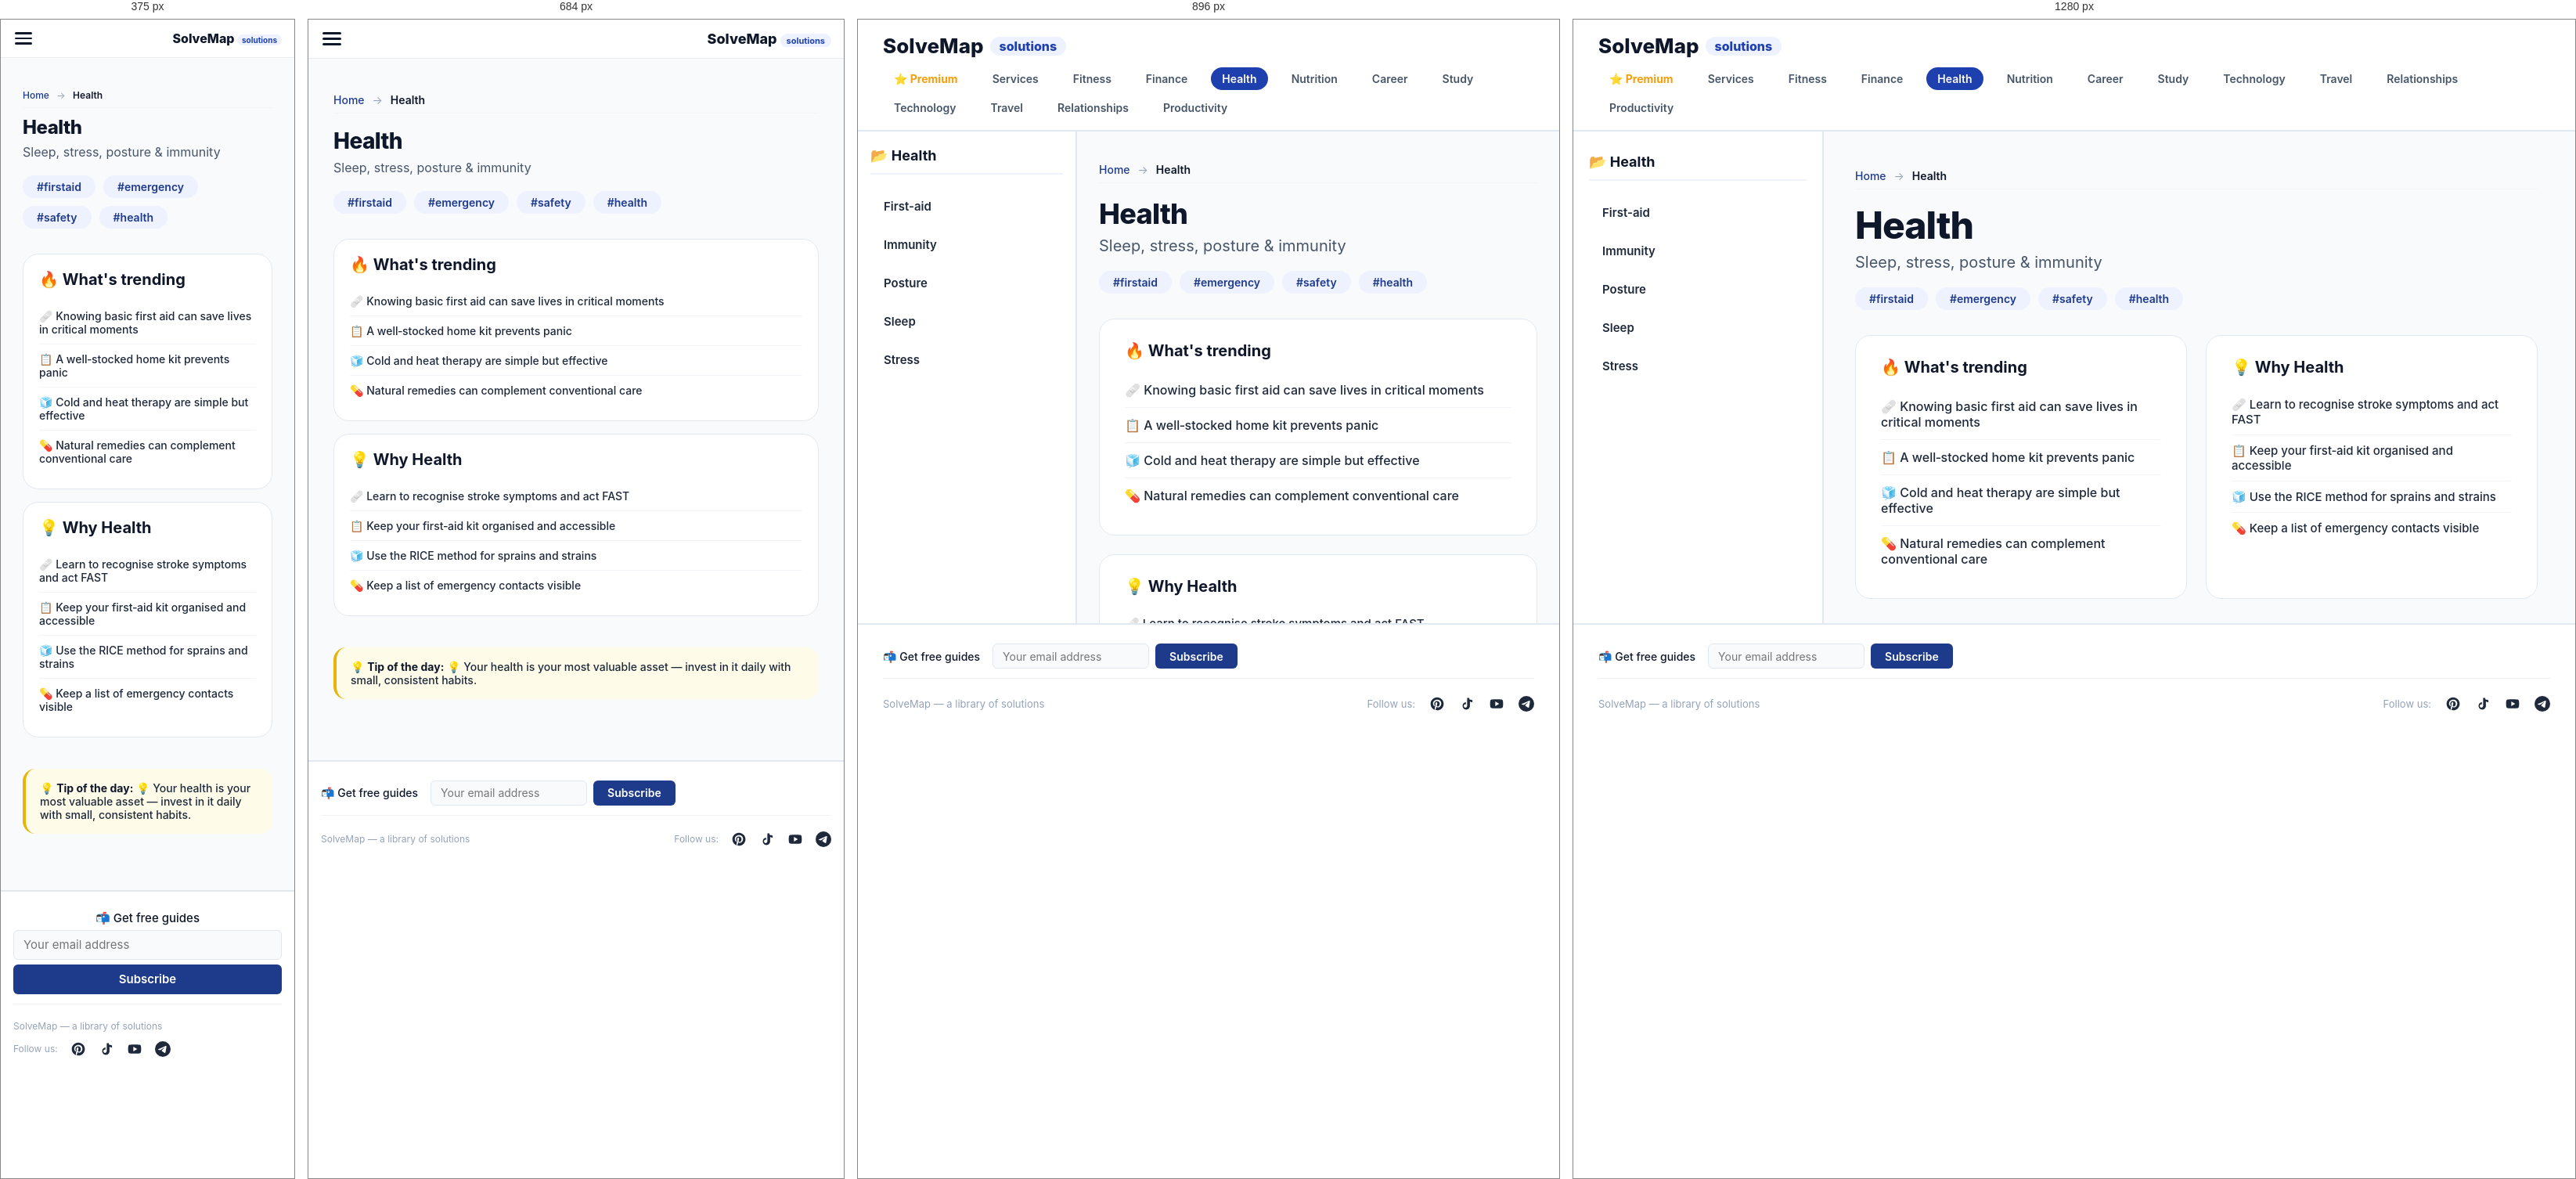
Rendered at 375 px, 684 px, 896 px and 1280 px, left to right.

<!-- file: index.html -->
<!DOCTYPE html>
<html lang="en">
<head>
    <meta charset="UTF-8" />
    <meta name="viewport" content="width=device-width, initial-scale=1.0" />
    <title>Health — SolveMap</title>
    <meta name="description" content="Sleep, stress, posture &amp; immunity — free guides and solutions at SolveMap." />
    <link rel="icon" type="image/png" href="../favicon.png" />
    <link rel="preconnect" href="https://fonts.googleapis.com" />
    <link rel="preconnect" href="https://fonts.gstatic.com" crossorigin />
    <link href="https://fonts.googleapis.com/css2?family=Inter:opsz,wght@14..32,400;14..32,500;14..32,600;14..32,700;14..32,800&display=swap" rel="stylesheet" />
    <style>
        :root { --primary: #1e40af; --accent: #3b82f6; }
        @media (max-width: 768px) {
            html, body {
                overflow: auto !important;
                height: auto !important;
                min-height: 100vh;
            }
            .app {
                display: block !important;
                height: auto !important;
                overflow: visible !important;
            }
            .sidebar {
                display: none !important;
            }
            .main-content {
                display: block !important;
                height: auto !important;
                overflow-y: visible !important;
                padding-bottom: 60px !important;
            }
            #content-inner {
                padding: 16px !important;
            }
            .footer {
                position: relative !important;
                margin-top: 20px !important;
            }
        }
        
    .footer-subscribe {
        display: flex;
        align-items: center;
        gap: 10px 16px;
        flex-wrap: wrap;
        width: 100%;
        padding: 8px 0 12px;
        border-bottom: 1px solid #eef2f0;
        margin-bottom: 10px;
    }
    .footer-subscribe .label {
        font-size: 14px;
        font-weight: 500;
        color: #0f172a;
        white-space: nowrap;
    }
    .footer-subscribe .subscribe-form {
        display: flex;
        align-items: center;
        gap: 8px;
        flex: 0 1 auto;
    }
    .footer-subscribe .subscribe-form input[type="email"] {
        width: 200px;
        height: 32px;
        padding: 4px 12px;
        font-size: 14px;
        background: #f8fafc;
        border: 1px solid #e2e8f0;
        border-radius: 6px;
        outline: none;
        font-family: 'Inter', sans-serif;
        transition: border-color 0.2s;
        box-sizing: border-box;
    }
    .footer-subscribe .subscribe-form input[type="email"]:focus {
        border-color: #1e3a8a;
    }
    .footer-subscribe .subscribe-form button {
        height: 32px;
        padding: 4px 18px;
        font-size: 14px;
        font-weight: 600;
        background: #1e3a8a;
        color: #ffffff;
        border: none;
        border-radius: 6px;
        cursor: pointer;
        font-family: 'Inter', sans-serif;
        white-space: nowrap;
        transition: background 0.2s;
        box-sizing: border-box;
    }
    .footer-subscribe .subscribe-form button:hover {
        background: #2563eb;
    }
    .footer-subscribe .subscribe-message {
        font-size: 13px;
        padding: 2px 10px;
        border-radius: 4px;
        display: none;
        flex-basis: 100%;
    }
    .footer-subscribe .subscribe-message.success {
        display: block;
        color: #166534;
    }
    .footer-subscribe .subscribe-message.error {
        display: block;
        color: #991b1b;
    }
    @media (max-width: 600px) {
        .footer-subscribe {
            flex-direction: column;
            align-items: stretch;
            gap: 6px;
        }
        .footer-subscribe .subscribe-form {
            flex-direction: column;
            align-items: stretch;
            gap: 6px;
        }
        .footer-subscribe .subscribe-form input[type="email"],
        .footer-subscribe .subscribe-form button {
            width: 100%;
            height: 38px;
            font-size: 15px;
        }
        .footer-subscribe .subscribe-form input[type="email"] {
            width: 100%;
        }
        .footer-subscribe .label {
            font-size: 15px;
        }
    }
    
        
    .breadcrumbs {
        font-size: 14px;
        color: #64748b;
        margin-bottom: 20px;
        padding: 8px 0;
        border-bottom: 1px solid #f1f4f9;
    }
    .breadcrumbs a {
        color: #1e3a8a;
        text-decoration: none;
        font-weight: 500;
    }
    .breadcrumbs a:hover {
        text-decoration: underline;
    }
    .breadcrumbs .sep {
        margin: 0 6px;
        color: #94a3b8;
    }
    .breadcrumbs .current {
        color: #0f172a;
        font-weight: 600;
    }
    @media (max-width: 600px) {
        .breadcrumbs {
            font-size: 12px;
            margin-bottom: 12px;
        }
    }
    
        
    /* ----- Блок "Недавно просмотренные" и "Вам также может понравиться" ----- */
    .recently-viewed {
        margin: 32px 0 20px;
        padding: 20px 0;
        border-top: 2px solid #eef2ff;
    }
    .recently-viewed h2 {
        font-size: 22px;
        font-weight: 700;
        margin-bottom: 16px;
        color: #0f172a;
    }
    .related-grid {
        display: grid;
        grid-template-columns: repeat(3, 1fr);
        gap: 16px;
    }
    .related-card {
        background: #ffffff;
        border: 1px solid #f1f4f9;
        border-radius: 12px;
        padding: 14px 16px;
        text-decoration: none;
        color: #0f172a;
        transition: all 0.2s;
        display: flex;
        justify-content: space-between;
        align-items: center;
        gap: 12px;
        max-width: 100%;
        box-sizing: border-box;
    }
    .related-card:hover {
        border-color: #dbe2ed;
        box-shadow: 0 4px 12px rgba(0,0,0,0.04);
        transform: translateY(-2px);
    }
    .related-left {
        display: flex;
        align-items: center;
        gap: 12px;
        flex: 1 1 auto;
        min-width: 0;
    }
    .related-icon {
        font-size: 22px;
        flex-shrink: 0;
    }
    .related-info {
        display: flex;
        flex-direction: column;
        flex: 1 1 auto;
        min-width: 0;
    }
    .related-name {
        font-weight: 600;
        font-size: 14px;
        line-height: 1.3;
        white-space: normal;
        word-break: break-word;
        overflow-wrap: break-word;
    }
    .related-meta {
        font-size: 11px;
        color: #94a3b8;
        font-weight: 500;
        white-space: normal;
        word-break: break-word;
    }
    .related-badge {
        font-size: 10px;
        font-weight: 600;
        color: #1e3a8a;
        background: #eef2ff;
        padding: 2px 10px;
        border-radius: 40px;
        flex-shrink: 0;
    }
    .related-badge.premium-badge {
        background: #f59e0b;
        color: #0f172a;
    }
    .related-card.premium-card {
        border: 2px solid #f59e0b;
        box-shadow: 0 4px 12px rgba(245,158,11,0.15);
    }
    .related-card.premium-card:hover {
        border-color: #d97706;
        box-shadow: 0 8px 24px rgba(245,158,11,0.2);
    }
    @media (max-width: 768px) {
        .related-grid {
            grid-template-columns: 1fr 1fr;
        }
    }
    @media (max-width: 480px) {
        .related-grid {
            grid-template-columns: 1fr;
        }
    }
    /* Фильтры на странице подкатегорий */
    .filter-bar {
        display: flex;
        flex-wrap: wrap;
        gap: 8px 12px;
        margin-bottom: 20px;
        padding: 12px 0;
        border-bottom: 1px solid #f1f4f9;
    }
    .filter-btn {
        padding: 4px 14px;
        border: 1px solid #e2e8f0;
        border-radius: 40px;
        background: #ffffff;
        color: #1e293b;
        font-size: 13px;
        font-weight: 500;
        cursor: pointer;
        transition: all 0.2s;
        font-family: 'Inter', sans-serif;
    }
    .filter-btn:hover {
        background: #f1f4f9;
        border-color: #94a3b8;
    }
    .filter-btn.active {
        background: #1e3a8a;
        color: #ffffff;
        border-color: #1e3a8a;
    }
    .filter-btn.type {
        border-color: #e2e8f0;
    }
    .filter-btn.type.active {
        background: #1e3a8a;
        color: #ffffff;
        border-color: #1e3a8a;
    }
    .filter-label {
        font-size: 13px;
        font-weight: 600;
        color: #475569;
        margin-right: 4px;
    }
    .file-grid {
        display: grid;
        grid-template-columns: repeat(3, 1fr);
        gap: 16px;
    }
    .file-card {
        background: #ffffff;
        border: 1px solid #f1f4f9;
        border-radius: 12px;
        padding: 16px;
        text-decoration: none;
        color: #0f172a;
        transition: all 0.2s;
        display: flex;
        flex-direction: column;
        gap: 6px;
    }
    .file-card:hover {
        border-color: #dbe2ed;
        box-shadow: 0 4px 12px rgba(0,0,0,0.04);
        transform: translateY(-2px);
    }
    .file-card .icon {
        font-size: 24px;
    }
    .file-card .name {
        font-weight: 600;
        font-size: 15px;
        line-height: 1.3;
    }
    .file-card .desc {
        font-size: 13px;
        color: #64748b;
        line-height: 1.4;
    }
    .file-card .badge {
        font-size: 11px;
        font-weight: 600;
        color: #1e3a8a;
        background: #eef2ff;
        padding: 2px 10px;
        border-radius: 40px;
        align-self: flex-start;
    }
    @media (max-width: 768px) {
        .file-grid {
            grid-template-columns: 1fr 1fr;
        }
    }
    @media (max-width: 480px) {
        .file-grid {
            grid-template-columns: 1fr;
        }
    }
    
    </style>
    <link rel="stylesheet" href="../styles/category.css" />
    <script async src="https://www.googletagmanager.com/gtag/js?id=G-FS6Q6N9PCJ"></script>
    <script>window.dataLayer=window.dataLayer||[];function gtag(){dataLayer.push(arguments);}gtag('js',new Date());gtag('config','G-FS6Q6N9PCJ');</script>
</head>
<body>
    <div class="mobile-overlay" id="mobileOverlay"></div>
    <div class="mobile-menu" id="mobileMenu"><button class="close-btn" onclick="closeMobileMenu()">✕</button><div class="menu-back" onclick="window.location.href='../'">← All Categories</div><div class="menu-section-title">📂 Health</div><a href="./first-aid/">First-aid</a><a href="./immunity/">Immunity</a><a href="./posture/">Posture</a><a href="./sleep/">Sleep</a><a href="./stress/">Stress</a></div>
    <div class="mobile-header"><button class="hamburger" id="hamburgerBtn" onclick="toggleMobileMenu()" aria-label="Menu"><span></span><span></span><span></span></button><a class="mobile-logo" href="../">SolveMap <span>solutions</span></a></div>
    <header class="header"><div class="logo" onclick="window.location.href='../'">SolveMap <span>solutions</span></div><nav class="header-categories"><a href="../premium/" style="color:#f59e0b;font-weight:700;">⭐ Premium</a><a href="../services/">Services</a><a href="../fitness/" class="">Fitness</a><a href="../finance/" class="">Finance</a><a href="../health/" class="active">Health</a><a href="../nutrition/" class="">Nutrition</a><a href="../career/" class="">Career</a><a href="../study/" class="">Study</a><a href="../technology/" class="">Technology</a><a href="../travel/" class="">Travel</a><a href="../relationships/" class="">Relationships</a><a href="../productivity/" class="">Productivity</a></nav></header>
    <div class="app"><nav class="sidebar"><div class="sidebar-title">📂 Health</div><ul><li class="sub-link" onclick="window.location.href='./first-aid/'">First-aid</li><li class="sub-link" onclick="window.location.href='./immunity/'">Immunity</li><li class="sub-link" onclick="window.location.href='./posture/'">Posture</li><li class="sub-link" onclick="window.location.href='./sleep/'">Sleep</li><li class="sub-link" onclick="window.location.href='./stress/'">Stress</li></ul></nav><main class="main-content" id="main-content"><div id="content-inner" class="fade-in"><nav class="breadcrumbs"><a href="../index.html">Home</a> <span class="sep">→</span> <span class="current">Health</span></nav><h1>Health</h1><p class="subtitle">Sleep, stress, posture &amp; immunity</p><div class="tags"><span>#firstaid</span><span>#emergency</span><span>#safety</span><span>#health</span></div><div class="content-grid"><div class="trends"><h3>🔥 What's trending</h3><ul><li>🩹 Knowing basic first aid can save lives in critical moments</li><li>📋 A well‑stocked home kit prevents panic</li><li>🧊 Cold and heat therapy are simple but effective</li><li>💊 Natural remedies can complement conventional care</li></ul></div><div class="why-section"><h3>💡 Why Health</h3><ul><li>🩹 Learn to recognise stroke symptoms and act FAST</li><li>📋 Keep your first‑aid kit organised and accessible</li><li>🧊 Use the RICE method for sprains and strains</li><li>💊 Keep a list of emergency contacts visible</li></ul></div><div class="tip-box">💡 <strong>Tip of the day:</strong> 💡 Your health is your most valuable asset — invest in it daily with small, consistent habits.</div></div></div></main></div>
    <footer class="footer">
    <div class="footer-subscribe">
        <span class="label">📬 Get free guides</span>
        <form class="subscribe-form" data-source="category:health">
            <input type="email" placeholder="Your email address" required />
            <button type="submit">Subscribe</button>
        </form>
        <div class="subscribe-message"></div>
    </div>
    <div style="display:flex;flex-wrap:wrap;justify-content:space-between;align-items:center;width:100%;gap:12px;"><span>SolveMap — a library of solutions</span><div class="socials"><span class="label">Follow us:</span><a href="https://pinterest.com/solvemap/" title="Pinterest"><svg viewBox="0 0 24 24"><path d="M12 2C6.48 2 2 6.48 2 12c0 4.23 2.66 7.86 6.45 9.21-.09-.78-.17-1.98.03-2.83.18-.76 1.15-4.88 1.15-4.88s-.29-.58-.29-1.44c0-1.35.78-2.36 1.76-2.36.83 0 1.23.62 1.23 1.37 0 .84-.53 2.09-.81 3.25-.23.97.49 1.76 1.44 1.76 1.73 0 3.06-1.82 3.06-4.45 0-2.33-1.67-3.95-4.06-3.95-2.77 0-4.39 2.08-4.39 4.23 0 .84.32 1.74.72 2.23.08.1.09.18.06.28-.07.29-.23.91-.26 1.04-.04.18-.14.22-.33.13-1.24-.58-2.02-2.38-2.02-3.83 0-3.12 2.27-5.99 6.54-5.99 3.43 0 6.1 2.45 6.1 5.72 0 3.41-2.15 6.16-5.14 6.16-1 0-1.94-.52-2.26-1.13 0 0-.49 1.88-.61 2.34-.22.85-.82 1.92-1.22 2.57.92.28 1.9.44 2.92.44 5.52 0 10-4.48 10-10S17.52 2 12 2z"/></svg></a><a href="https://www.tiktok.com/@solvemap" title="Tiktok"><svg viewBox="0 0 24 24"><path d="M16.6 5.82s.51.5 0 0A4.278 4.278 0 0 1 15.54 3h-3.09v12.4a2.592 2.592 0 0 1-2.59 2.5c-1.42 0-2.6-1.16-2.6-2.6 0-1.44 1.18-2.6 2.6-2.6.26 0 .51.04.75.12v-3.1a5.7 5.7 0 0 0-5.16 5.63c0 3.11 2.5 5.63 5.6 5.63 3.1 0 5.6-2.52 5.6-5.63V8.3c1.13.77 2.48 1.2 3.9 1.2V6.24c-.68 0-1.35-.24-1.9-.67z"/></svg></a><a href="https://www.youtube.com/@solvemap_top" title="Youtube"><svg viewBox="0 0 24 24"><path d="M21.58 7.19c-.23-.86-.91-1.54-1.77-1.77C18.25 5 12 5 12 5s-6.25 0-7.81.42c-.86.23-1.54.91-1.77 1.77C2 8.75 2 12 2 12s0 3.25.42 4.81c.23.86.91 1.54 1.77 1.77C5.75 19 12 19 12 19s6.25 0 7.81-.42c.86-.23 1.54-.91 1.77-1.77C22 15.25 22 12 22 12s0-3.25-.42-4.81zM10 15.5v-7l6 3.5-6 3.5z"/></svg></a><a href="https://t.me/solvemap" title="Telegram"><svg viewBox="0 0 24 24"><path d="M11.944 0A12 12 0 0 0 0 12a12 12 0 0 0 12 12 12 12 0 0 0 12-12A12 12 0 0 0 12 0a12 12 0 0 0-.056 0zm4.962 7.224c.1-.002.321.023.465.14a.506.506 0 0 1 .171.325c.016.093.036.306.02.472-.18 1.898-.962 6.502-1.36 8.627-.168.9-.499 1.201-.82 1.23-.696.065-1.225-.46-1.9-.902-1.056-.693-1.653-1.124-2.678-1.8-1.185-.78-.417-1.21.258-1.91.177-.184 3.247-2.977 3.307-3.23.007-.032.014-.15-.056-.212s-.174-.041-.249-.024c-.106.024-1.793 1.14-5.061 3.345-.48.33-.913.49-1.302.48-.428-.008-1.252-.241-1.865-.44-.752-.245-1.349-.374-1.297-.789.027-.216.325-.437.893-.663 3.498-1.524 5.83-2.529 6.998-3.014 3.332-1.386 4.025-1.627 4.476-1.635z"/></svg></a></div></div></footer>
    <script>
        function toggleMobileMenu(){var m=document.getElementById('mobileMenu');var o=document.getElementById('mobileOverlay');var h=document.getElementById('hamburgerBtn');m.classList.toggle('active');o.classList.toggle('active');h.classList.toggle('active');document.body.style.overflow=m.classList.contains('active')?'hidden':'';}
        function closeMobileMenu(){document.getElementById('mobileMenu').classList.remove('active');document.getElementById('mobileOverlay').classList.remove('active');document.getElementById('hamburgerBtn').classList.remove('active');document.body.style.overflow='';}
        document.getElementById('mobileOverlay').addEventListener('click',closeMobileMenu);
        document.querySelectorAll('.mobile-menu a').forEach(function(l){l.addEventListener('click',closeMobileMenu);});
    </script>
    
    <script>
    (function() {
        const SUBSCRIBE_URL = "https://script.google.com/macros/s/AKfycbwKzazGv4KsmpHuwRLcF7hod3tXJq9anPnKzRjvEqaaHUOKzn_8zAgSNkF0kxX-U2Mn/exec";
        
        function handleSubscribeForm(form) {
            const emailInput = form.querySelector('input[type="email"]');
            const messageDiv = form.parentElement.querySelector('.subscribe-message');
            const email = emailInput.value.trim();
            
            if (!email || !email.includes('@')) {
                showMessage(messageDiv, 'Please enter a valid email.', 'error');
                return;
            }
            
            const source = form.dataset.source || 'unknown';
            const url = SUBSCRIBE_URL + '?email=' + encodeURIComponent(email) + '&source=' + encodeURIComponent(source);
            
            fetch(url)
            .then(response => response.text())
            .then(text => {
                try {
                    return JSON.parse(text);
                } catch (e) {
                    if (response.ok) {
                        return { success: true, message: 'Subscribed!' };
                    } else {
                        return { success: false, error: 'Server error' };
                    }
                }
            })
            .then(data => {
                if (data.success) {
                    showMessage(messageDiv, '✅ You are subscribed!', 'success');
                    emailInput.value = '';
                } else {
                    let errorMsg = data.message || data.error || 'Something went wrong.';
                    showMessage(messageDiv, '❌ ' + errorMsg, 'error');
                }
            })
            .catch(error => {
                console.error('Subscribe error:', error);
                showMessage(messageDiv, '✅ You are subscribed!', 'success');
                emailInput.value = '';
            });
        }
        
        function showMessage(container, text, type) {
            if (!container) return;
            container.textContent = text;
            container.className = 'subscribe-message ' + type;
            container.style.display = 'block';
            clearTimeout(container._timeout);
            container._timeout = setTimeout(() => {
                container.style.display = 'none';
            }, 5000);
        }
        
        document.addEventListener('DOMContentLoaded', function() {
            document.querySelectorAll('.subscribe-form').forEach(function(form) {
                form.addEventListener('submit', function(e) {
                    e.preventDefault();
                    handleSubscribeForm(form);
                });
            });
        });
    })();
    </script>
    
</body>
</html>

/* @media block from category.css */
@media (max-width:1024px) { .sidebar { width:280px; padding:20px 16px; } .main-content { padding:32px 28px; } .main-content h1 { font-size:36px; } .main-content .content-grid { grid-template-columns:1fr; } }

/* @media block from category.css */
@media (max-width:768px) { .header { flex-direction:column; align-items:stretch; padding:16px; } .header-categories { gap:6px 12px; justify-content:center; } .app { flex-direction:column; overflow:visible; height:auto; } .sidebar { width:100%; border-right:none; border-bottom:2px solid #e2e8f0; height:auto; max-height:300px; overflow-y:auto; } .main-content { padding:24px 20px; overflow:visible; } .main-content h1 { font-size:32px; } .footer { flex-direction:column; align-items:flex-start; padding:16px; } }

/* @media block from category.css */
@media (max-width:480px) { .main-content h1 { font-size:28px; } }

/* @media block from category.css */
@media (max-width: 768px) {
    body { padding: 0; }
    .header { display: none !important; }
    
    .mobile-header {
        display: flex !important;
        justify-content: space-between;
        align-items: center;
        padding: 10px 16px;
        border-bottom: 1px solid #e9edf2;
        background: white;
        gap: 10px;
        position: sticky;
        top: 0;
        z-index: 9990;
    }
    
    .hamburger {
        display: flex !important;
        flex-direction: column;
        gap: 4px;
        cursor: pointer;
        padding: 6px 2px;
        background: transparent;
        border: none;
        flex-shrink: 0;
        z-index: 10001;
        order: 1;
    }
    .hamburger span {
        display: block;
        width: 24px;
        height: 3px;
        background: #0f172a;
        border-radius: 3px;
        transition: all 0.3s ease;
    }
    .hamburger.active span:nth-child(1) {
        transform: rotate(45deg) translate(4px, 5px);
    }
    .hamburger.active span:nth-child(2) {
        opacity: 0;
    }
    .hamburger.active span:nth-child(3) {
        transform: rotate(-45deg) translate(4px, -5px);
    }
    
    .mobile-logo {
        font-size: 18px;
        font-weight: 800;
        color: #0f172a;
        text-decoration: none;
        flex-shrink: 1;
        min-width: 0;
        overflow: hidden;
        white-space: nowrap;
        order: 2;
        text-align: right;
    }
    .mobile-logo span {
        color: var(--primary);
        background: #eef2ff;
        padding: 2px 8px;
        border-radius: 40px;
        font-size: 11px;
        font-weight: 700;
    }
    
    .mobile-overlay {
        display: none;
        position: fixed;
        top: 0;
        left: 0;
        width: 100%;
        height: 100%;
        background: rgba(0,0,0,0.4);
        z-index: 9999;
    }
    .mobile-overlay.active { display: block; }
    
    .mobile-menu {
        display: none;
        position: fixed;
        top: 0;
        left: -280px;
        width: 280px;
        height: 100%;
        background: white;
        padding: 60px 0 30px;
        box-shadow: 4px 0 20px rgba(0,0,0,0.1);
        z-index: 10000;
        transition: left 0.3s cubic-bezier(0.4, 0, 0.2, 1);
        overflow-y: auto;
    }
    .mobile-menu.active {
        left: 0;
        display: block;
    }
    .mobile-menu .close-btn {
        position: absolute;
        top: 12px;
        right: 16px;
        font-size: 24px;
        background: none;
        border: none;
        cursor: pointer;
        color: #0f172a;
        padding: 4px 8px;
    }
    .mobile-menu a {
        display: block;
        padding: 14px 20px;
        font-size: 15px;
        font-weight: 600;
        color: #1e293b;
        transition: background 0.15s;
        border-bottom: 1px solid #f8fafc;
        text-decoration: none;
    }
    .mobile-menu a:active { background: #f1f4f9; }
    .mobile-menu a .icon {
        display: none;
    }
    
    .sidebar { display: none !important; }
    
    .app { flex-direction: column; height: auto; overflow: visible; }
    .main-content {
        padding: 20px 16px 30px !important;
        flex: 1;
        overflow: visible;
        height: auto;
    }
    .main-content h1 { font-size: 28px !important; }
    .main-content .subtitle { font-size: 16px !important; }
    .main-content .content-grid { 
        grid-template-columns: 1fr !important; 
        gap: 16px !important;
    }
    .main-content .trends,
    .main-content .why-section {
        padding: 20px !important;
    }
    .main-content .trends li,
    .main-content .why-section li {
        font-size: 14px !important;
        padding: 10px 0 !important;
    }
    .tip-box {
        font-size: 14px !important;
        padding: 16px 18px !important;
    }
    
    .footer {
        margin-top: 32px !important;
        padding: 16px 16px !important;
        flex-direction: column !important;
        align-items: center !important;
        text-align: center !important;
        gap: 10px !important;
        font-size: 12px !important;
    }
    .footer .socials { gap: 16px; }
    .footer .socials svg { width: 20px; height: 20px; }
    .footer .socials .label { font-size: 12px; }
}

/* @media block from category.css */
@media (max-width: 400px) {
    .main-content { padding: 16px 12px 24px !important; }
    .main-content h1 { font-size: 24px !important; }
    .mobile-menu { width: 260px; }
    .mobile-logo { font-size: 16px; }
    .mobile-logo span { font-size: 10px; padding: 1px 6px; }
    .hamburger span { width: 22px; height: 2.5px; }
}